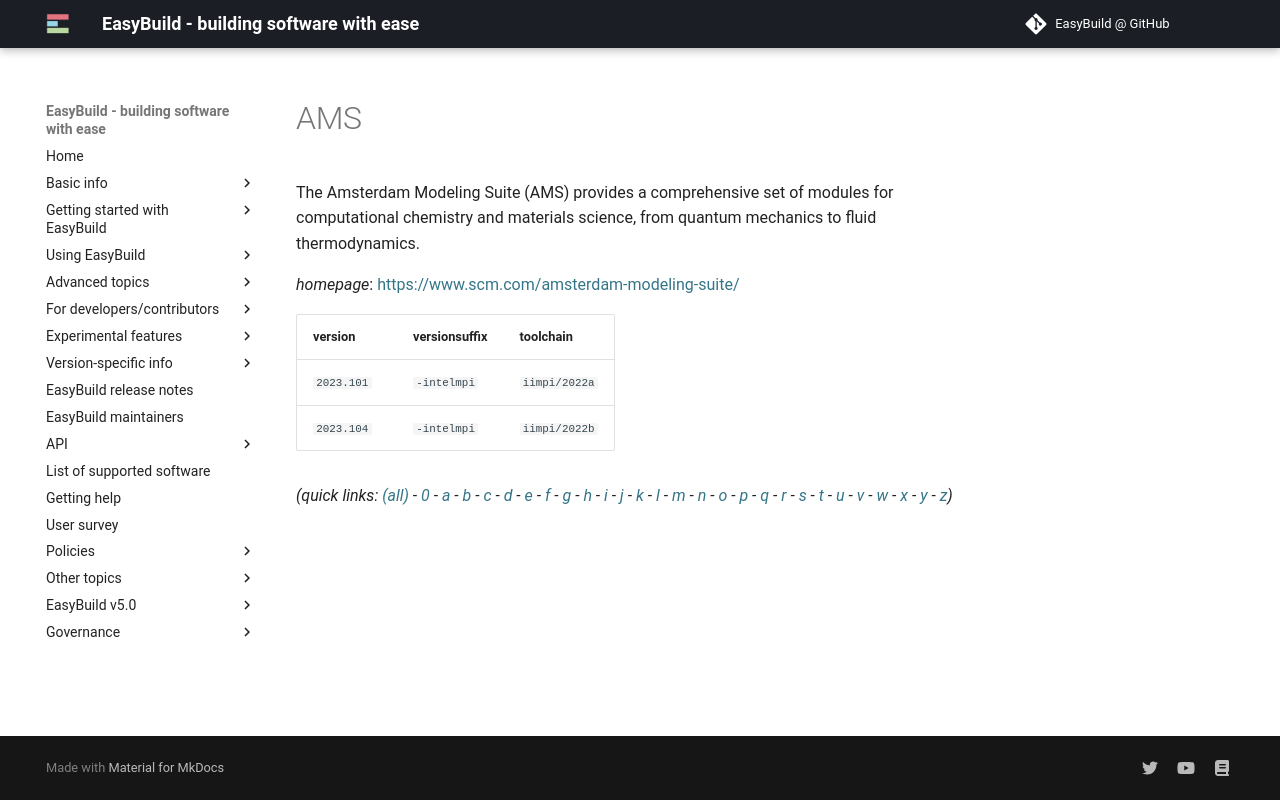

repository: easybuilders/easybuild-docs · page: version-specific/supported-software/a/AMS/index.html · generator: mkdocs

---
search:
  boost: 0.5
---
# AMS

The Amsterdam Modeling Suite (AMS) provides a comprehensive set of modules for computational chemistry and materials science, from quantum mechanics to fluid thermodynamics.

*homepage*: <https://www.scm.com/amsterdam-modeling-suite/>

version | versionsuffix | toolchain
--------|---------------|----------
``2023.101`` | ``-intelmpi`` | ``iimpi/2022a``
``2023.104`` | ``-intelmpi`` | ``iimpi/2022b``


*(quick links: [(all)](../index.md) - [0](../0/index.md) - [a](../a/index.md) - [b](../b/index.md) - [c](../c/index.md) - [d](../d/index.md) - [e](../e/index.md) - [f](../f/index.md) - [g](../g/index.md) - [h](../h/index.md) - [i](../i/index.md) - [j](../j/index.md) - [k](../k/index.md) - [l](../l/index.md) - [m](../m/index.md) - [n](../n/index.md) - [o](../o/index.md) - [p](../p/index.md) - [q](../q/index.md) - [r](../r/index.md) - [s](../s/index.md) - [t](../t/index.md) - [u](../u/index.md) - [v](../v/index.md) - [w](../w/index.md) - [x](../x/index.md) - [y](../y/index.md) - [z](../z/index.md))*
